Labelled photos from "dataset", an image-classification folder in bondi7/sargassum-image-detection. The possible labels are: coast, coast_sky, coastline, dead_sargassum, death_sargassum, sargassum, sky, water.

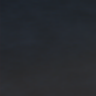
Label: water

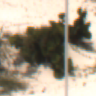
Label: coast

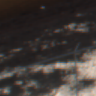
Label: dead_sargassum

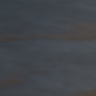
Label: sargassum

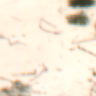
Label: coast_sky

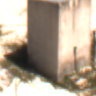
Label: coastline
